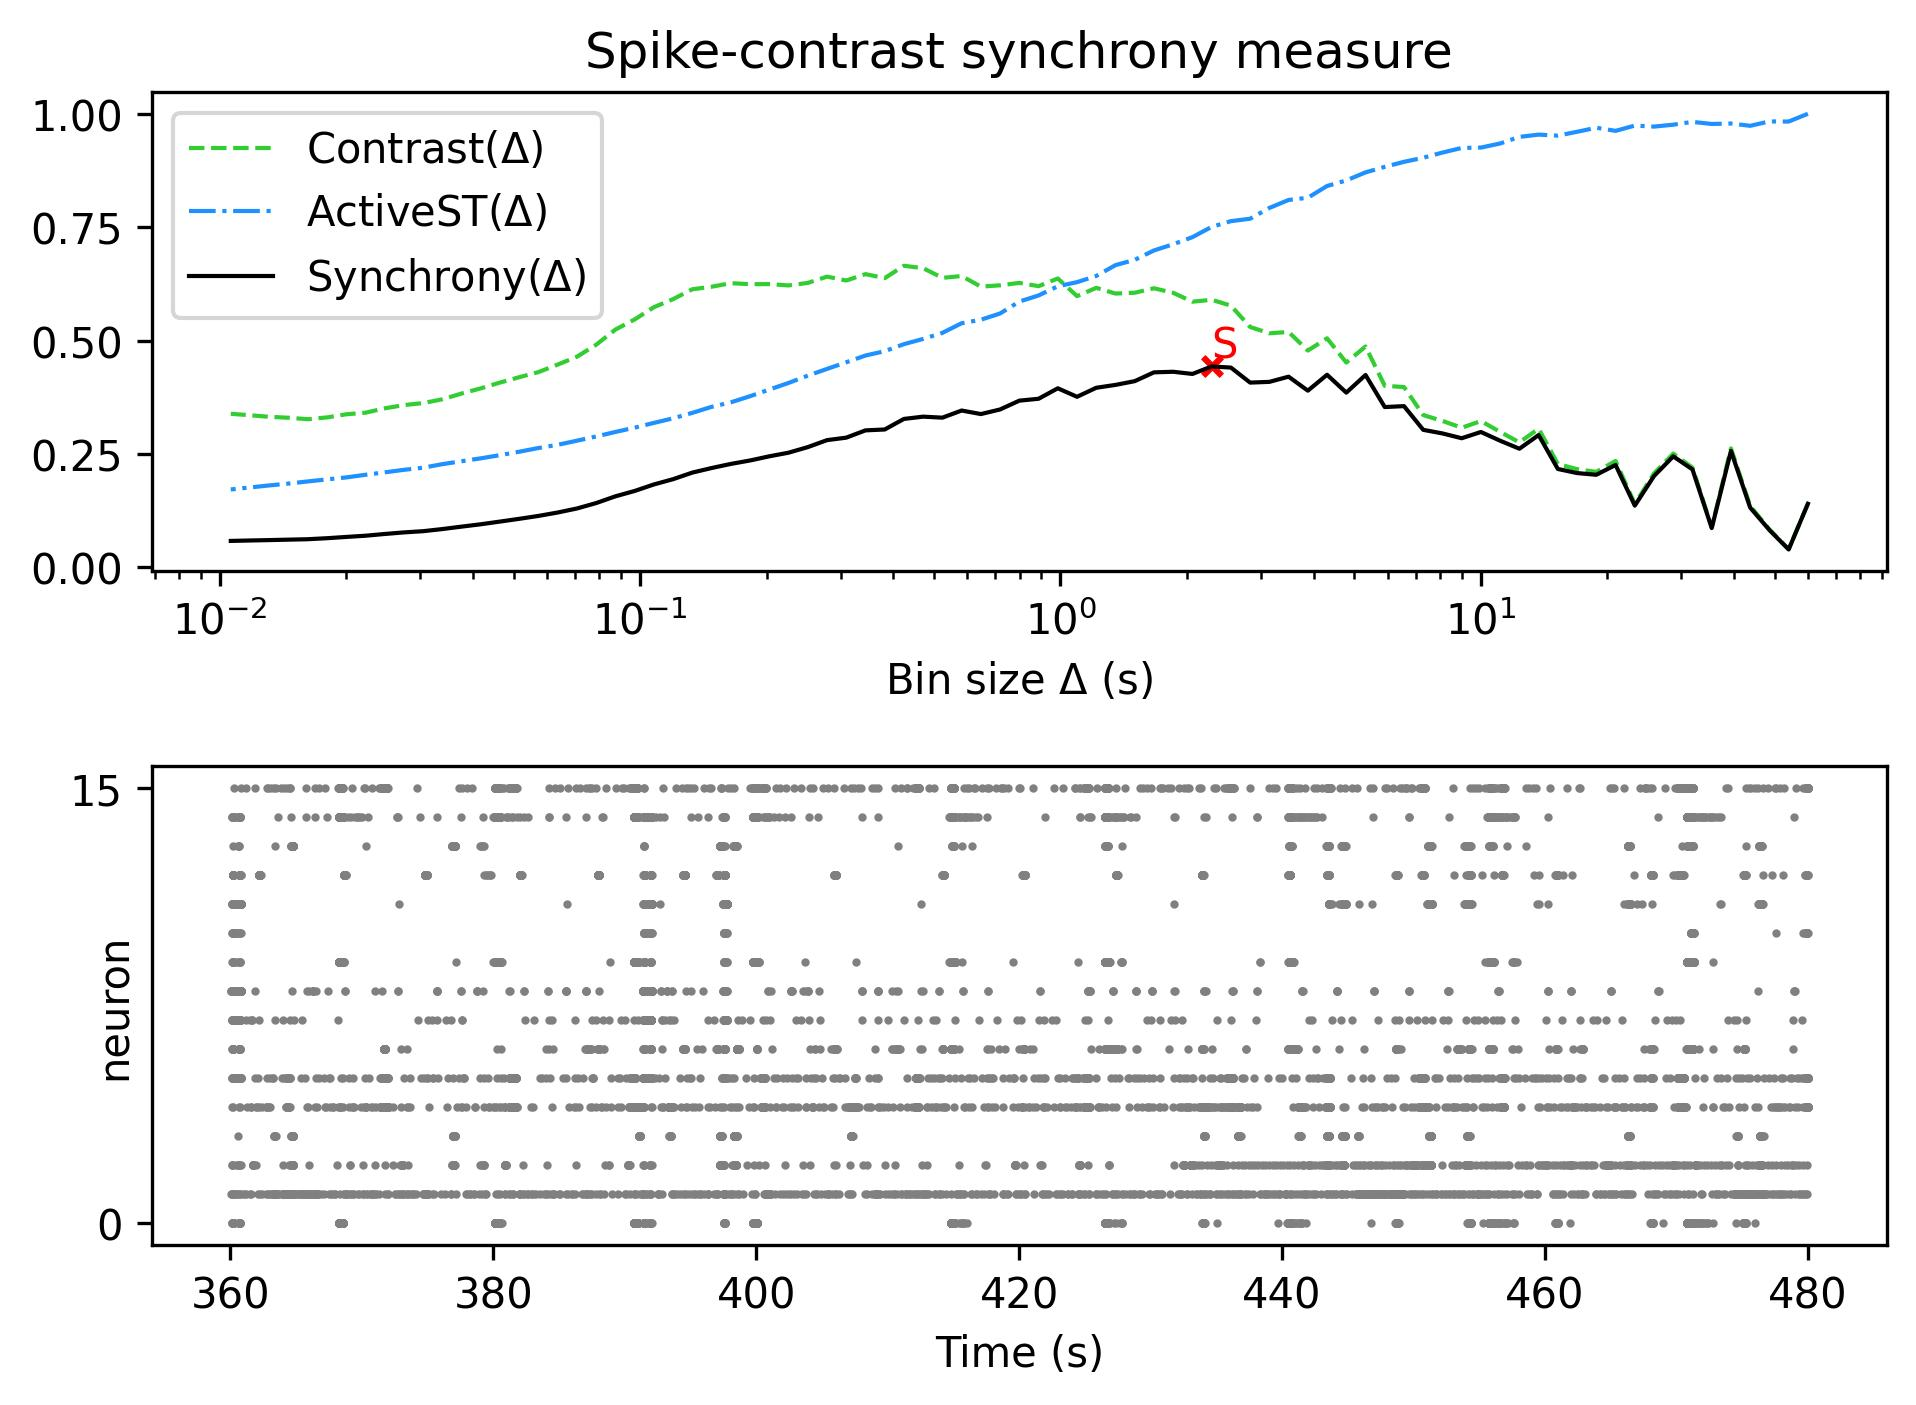

The data file committed next to this chart (first rows):
, Spike-contrast (60.0 s), Spike-contrast (54.0 s), Spike-contrast (48.6 s), Spike-contrast (43.74 s), Spike-contrast (39.366 s), Spike-contrast (35.429 s), Spike-contrast (31.886 s), Spike-contrast (28.698 s), Spike-contrast (25.828 s), Spike-contrast (23.245 s), Spike-contrast (20.921 s), Spike-contrast (18.829 s), Spike-contrast (16.946 s), Spike-contrast (15.251 s), Spike-contrast (13.726 s), Spike-contrast (12.353 s), Spike-contrast (11.118 s), Spike-contrast (10.006 s), Spike-contrast (9.006 s), Spike-contrast (8.105 s), Spike-contrast (7.295 s), Spike-contrast (6.565 s), Spike-contrast (5.909 s)
0, 0.14, 0.03912, 0.08197, 0.1314, 0.2564, 0.08628, 0.2156, 0.2445, 0.2011, 0.1359, 0.2255, 0.2039, 0.2076, 0.2167, 0.2915, 0.2613, 0.279, 0.2983, 0.2845, 0.2951, 0.303, 0.3553, 0.3532
